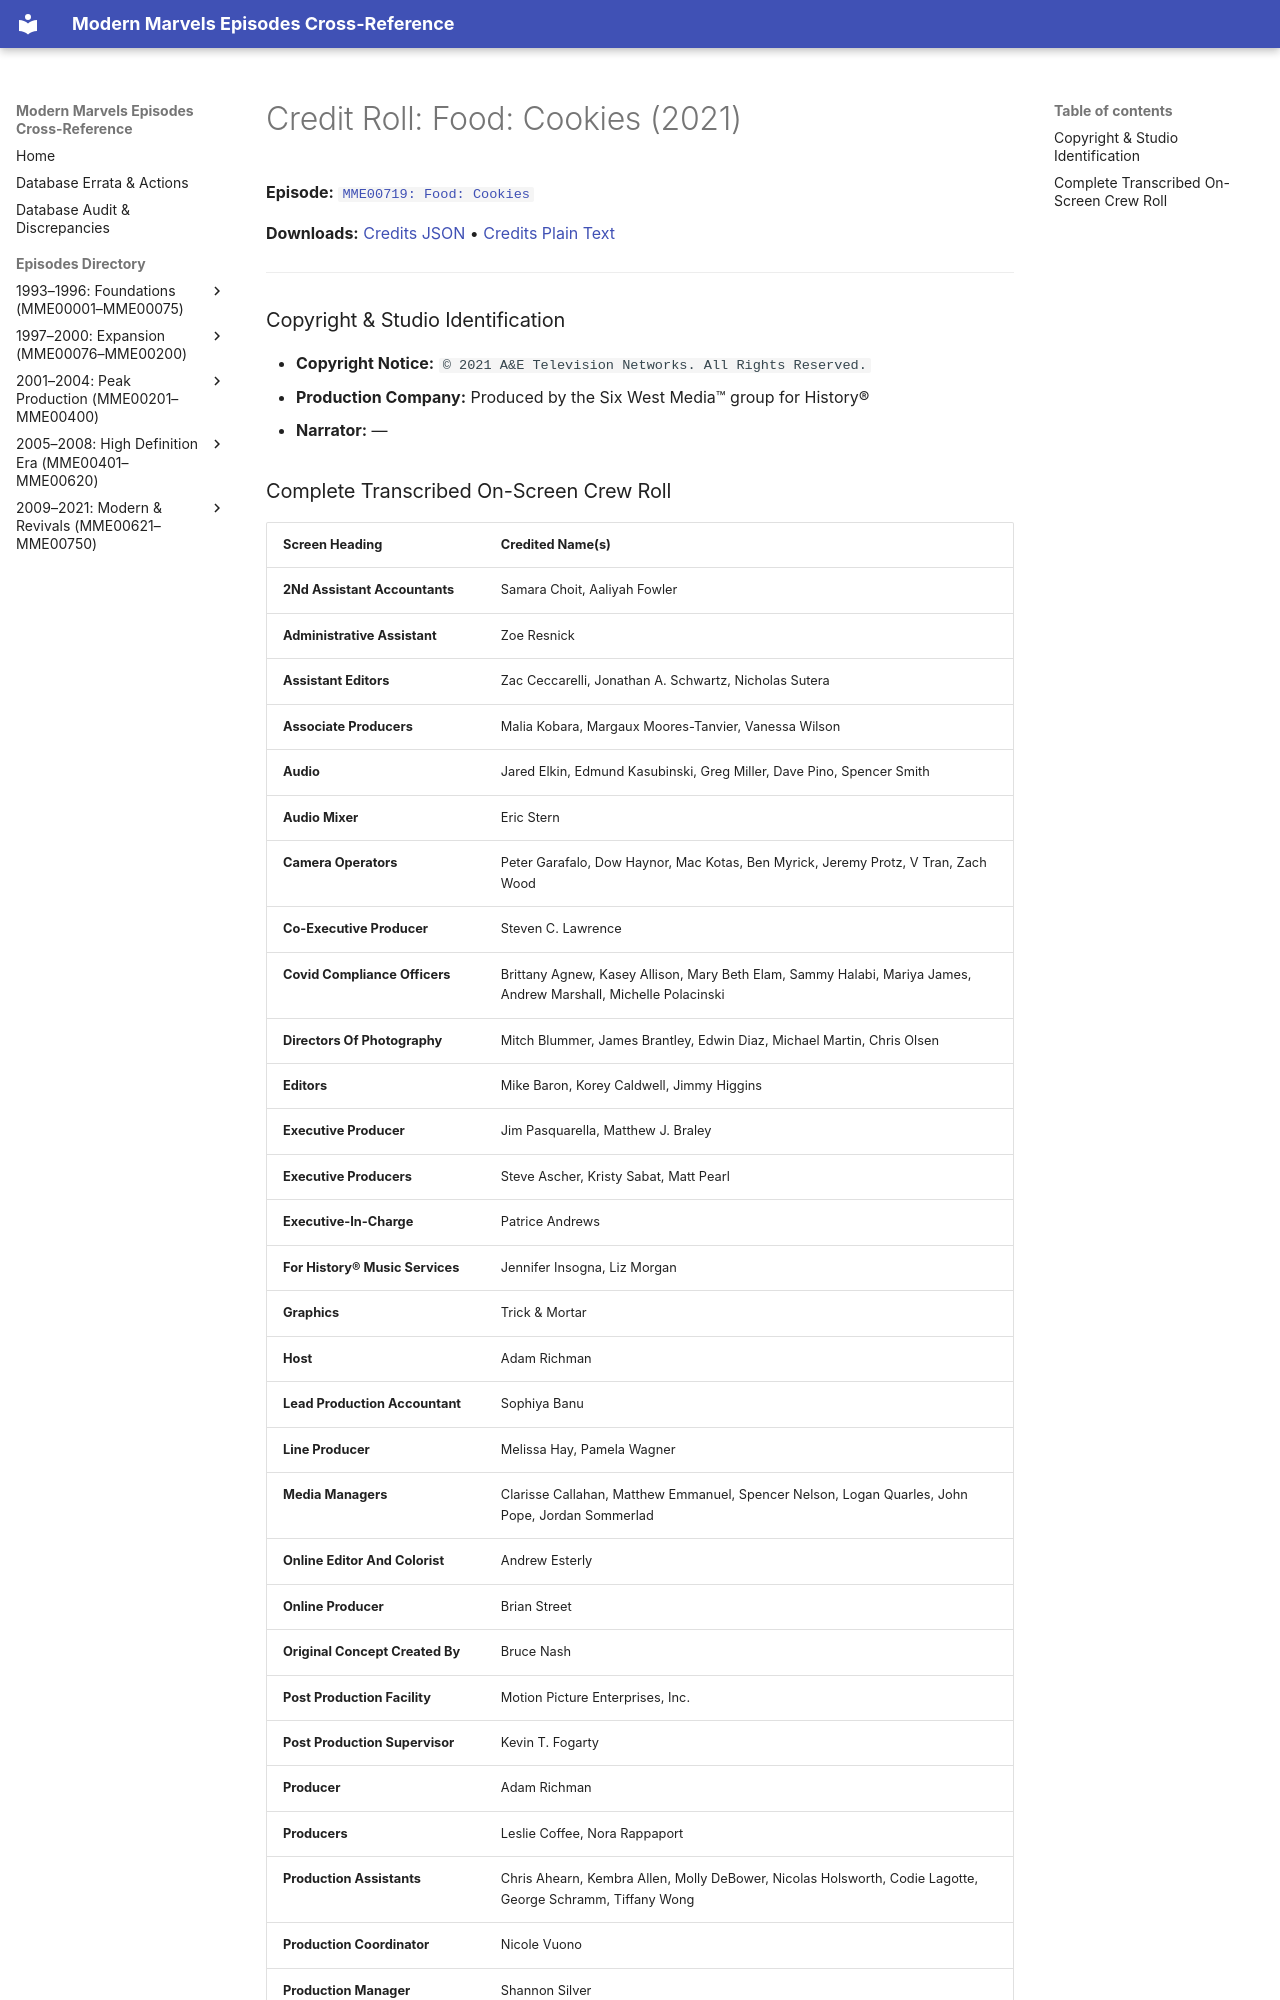

repository: ModernMarvelsFan/ModernMarvels · page: credits/MME00719-credits/index.html · generator: mkdocs

# Credit Roll: Food: Cookies (2021)
**Episode:** [`MME00719: Food: Cookies`](../episodes/MME00719.md)

**Downloads:** [Credits JSON](json/MME00719-credits.json) • [Credits Plain Text](txt/MME00719-credits.txt)

---

### Copyright & Studio Identification
* **Copyright Notice:** `© 2021 A&E Television Networks. All Rights Reserved.`
* **Production Company:** Produced by the Six West Media™ group for History®
* **Narrator:** —
